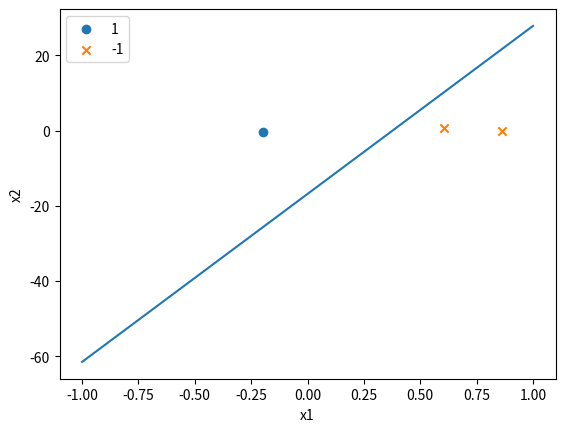

Here is the Python script that generated this plot:
import matplotlib.pyplot as plt
import random as rd
import numpy as np
import pandas as pd

def datacreation(N):

    # Data generation
    data = pd.DataFrame((np.random.rand(N, 2) * 2) - 1, columns=['ix1', 'ix2'])
    data['ix0'] = 1
    cols = data.columns.tolist()
    cols = cols[-1:] + cols[:-1]
    data = data[cols]

    flag = True
    while(flag):
        print("Yay")
        # Defining function f (iw0*ix0 + iw1*ix1 + iw2*ix2 = 0)
        xf = [rd.uniform(-1, 1), rd.uniform(-1, 1)]
        yf = [rd.uniform(-1, 1), rd.uniform(-1, 1)]
        coefficients = np.polyfit(xf, yf, 1)
        iw = np.zeros(shape=3)
        iw[2] = 1
        iw[1] = -coefficients[0]
        iw[0] = -coefficients[1]

        # Assigning y values
        data['iy'] = -1
        data.loc[(iw[0] * data['ix0'] + iw[1] * data['ix1'] + iw[2] * data['ix2']) >= 0, 'iy'] = 1
        if( len(data[data['iy']==1])  not in [0, len(data)] ):
            flag = False

    return data, iw


def plotcurve(data, wieght):
    # Converting wieght into right coefficient
    coefficients = np.zeros(shape=2)
    coefficients[0] = -wieght[1] / wieght[2]
    coefficients[1] = -wieght[0] / wieght[2]

    # Plotting equation and data
    polynomial = np.poly1d(coefficients)
    x_axis = np.linspace(-1, 1, 100)
    y_axis = polynomial(x_axis)
    plt.plot(x_axis, y_axis)
    plt.scatter(np.array(data[data['iy'] == 1]['ix1']), np.array(data[data['iy'] == 1]['ix2']), marker='o', label='1')
    plt.scatter(np.array(data[data['iy'] == -1]['ix1']), np.array(data[data['iy'] == -1]['ix2']), marker='x',
                label='-1')
    plt.xlabel('x1')
    plt.ylabel('x2')
    plt.legend()
    plt.show()


N = 3
input = datacreation(N)
data_in = input[0]
iw = input[1]
plotcurve(data_in, iw)